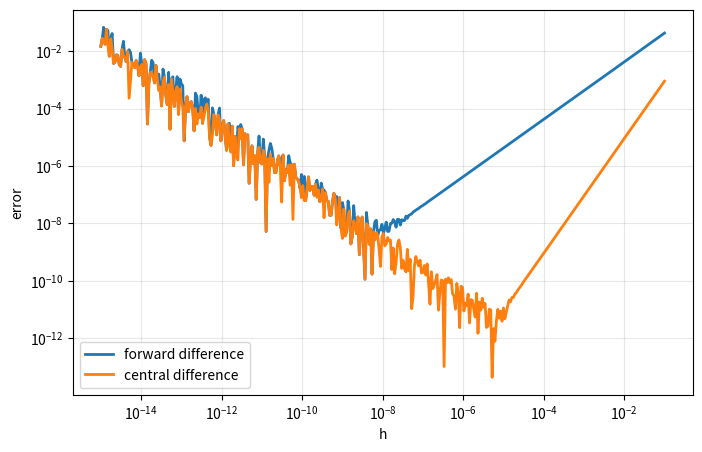
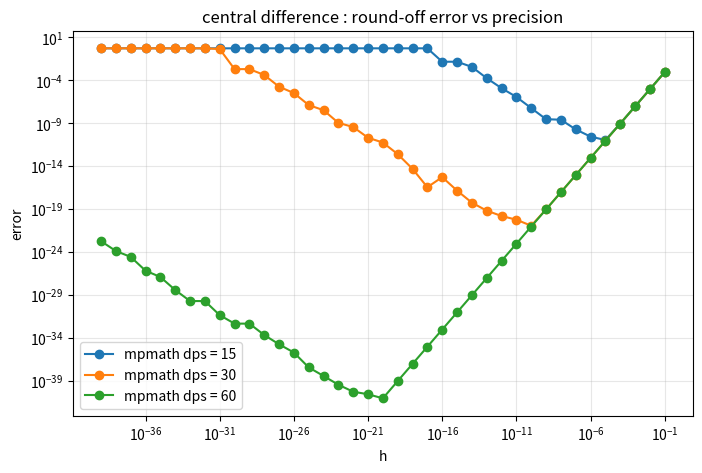

Generate these figures, in order, with matplotlib:
import numpy as np

f = np.sin
df = np.cos
x0 = 1.0
exact = df(x0)

print(f"exact value         = {exact:.10f}")

for h in [0.1, 0.01, 0.001, 0.0001]:
    d = (f(x0 + h) - f(x0)) / h
    print(f"h ={h:6.0e}: approximation = {d:.10f}, error = {abs(d - exact):.3e}")
print()

for h in [0.1, 0.01, 0.001, 0.0001]:
    d = (f(x0 + h) - f(x0 - h)) / (2*h)
    print(f"h ={h:6.0e}: approximation = {d:.10f}, error = {abs(d - exact):.3e}")
print()


import matplotlib.pyplot as plt

hs = np.logspace(-15, -1, 400)
err_f = np.abs((f(x0 + hs) - f(x0)) / hs - exact)
err_c = np.abs((f(x0 + hs) - f(x0 - hs)) / (2 * hs) - exact)

fig, ax = plt.subplots(figsize=(8, 5))
ax.loglog(hs, err_f, lw=2, label="forward difference")
ax.loglog(hs, err_c, lw=2, label="central difference")
ax.set_xlabel("h")
ax.set_ylabel("error")
ax.grid(alpha=0.3, which="both")
ax.legend()
plt.show()

print("오차가 가장 작은 h =", hs[np.argmin(err_c)])

# ------------------------------------------------------------
# mpmath : 정밀도(자릿수)를 늘리면 round-off error 가 줄어든다
# ------------------------------------------------------------
# 전체 오차 ≈ 절단오차 (h^2/6)|f'''| + 반올림오차 (eps/h)
#   - 절단오차는 정밀도와 무관하다 (수식 자체의 오차)
#   - 반올림오차의 eps 는 자릿수(dps)가 늘수록 10^(-dps) 로 작아진다
# 그래서 dps 를 늘리면 V 자 그래프의 오른쪽(절단오차)은 그대로이고,
# 왼쪽(반올림오차)만 아래로 내려간다.
from mpmath import mp, mpf

ks = range(1, 40)                     # h = 10^-1, 10^-2, ..., 10^-39

fig, ax = plt.subplots(figsize=(8, 5))
for dps in [15, 30, 60]:              # 15자리 ≈ float64
    mp.dps = dps
    x = mpf(1)
    hs_mp, errs = [], []
    for k in ks:
        h = mpf(10) ** (-k)
        d = (mp.sin(x + h) - mp.sin(x - h)) / (2 * h)
        hs_mp.append(h)
        errs.append(abs(d - mp.cos(x)))
    best = min(range(len(errs)), key=lambda i: errs[i])
    print(f"dps = {dps:2d}: 가장 좋은 h = 1e-{ks[best]}, 최소 오차 = {mp.nstr(errs[best], 3)}")
    ax.loglog([float(h) for h in hs_mp], [float(e) for e in errs], "o-", label=f"mpmath dps = {dps}")

ax.set_xlabel("h")
ax.set_ylabel("error")
ax.set_title("central difference : round-off error vs precision")
ax.grid(alpha=0.3, which="both")
ax.legend()
plt.show()
